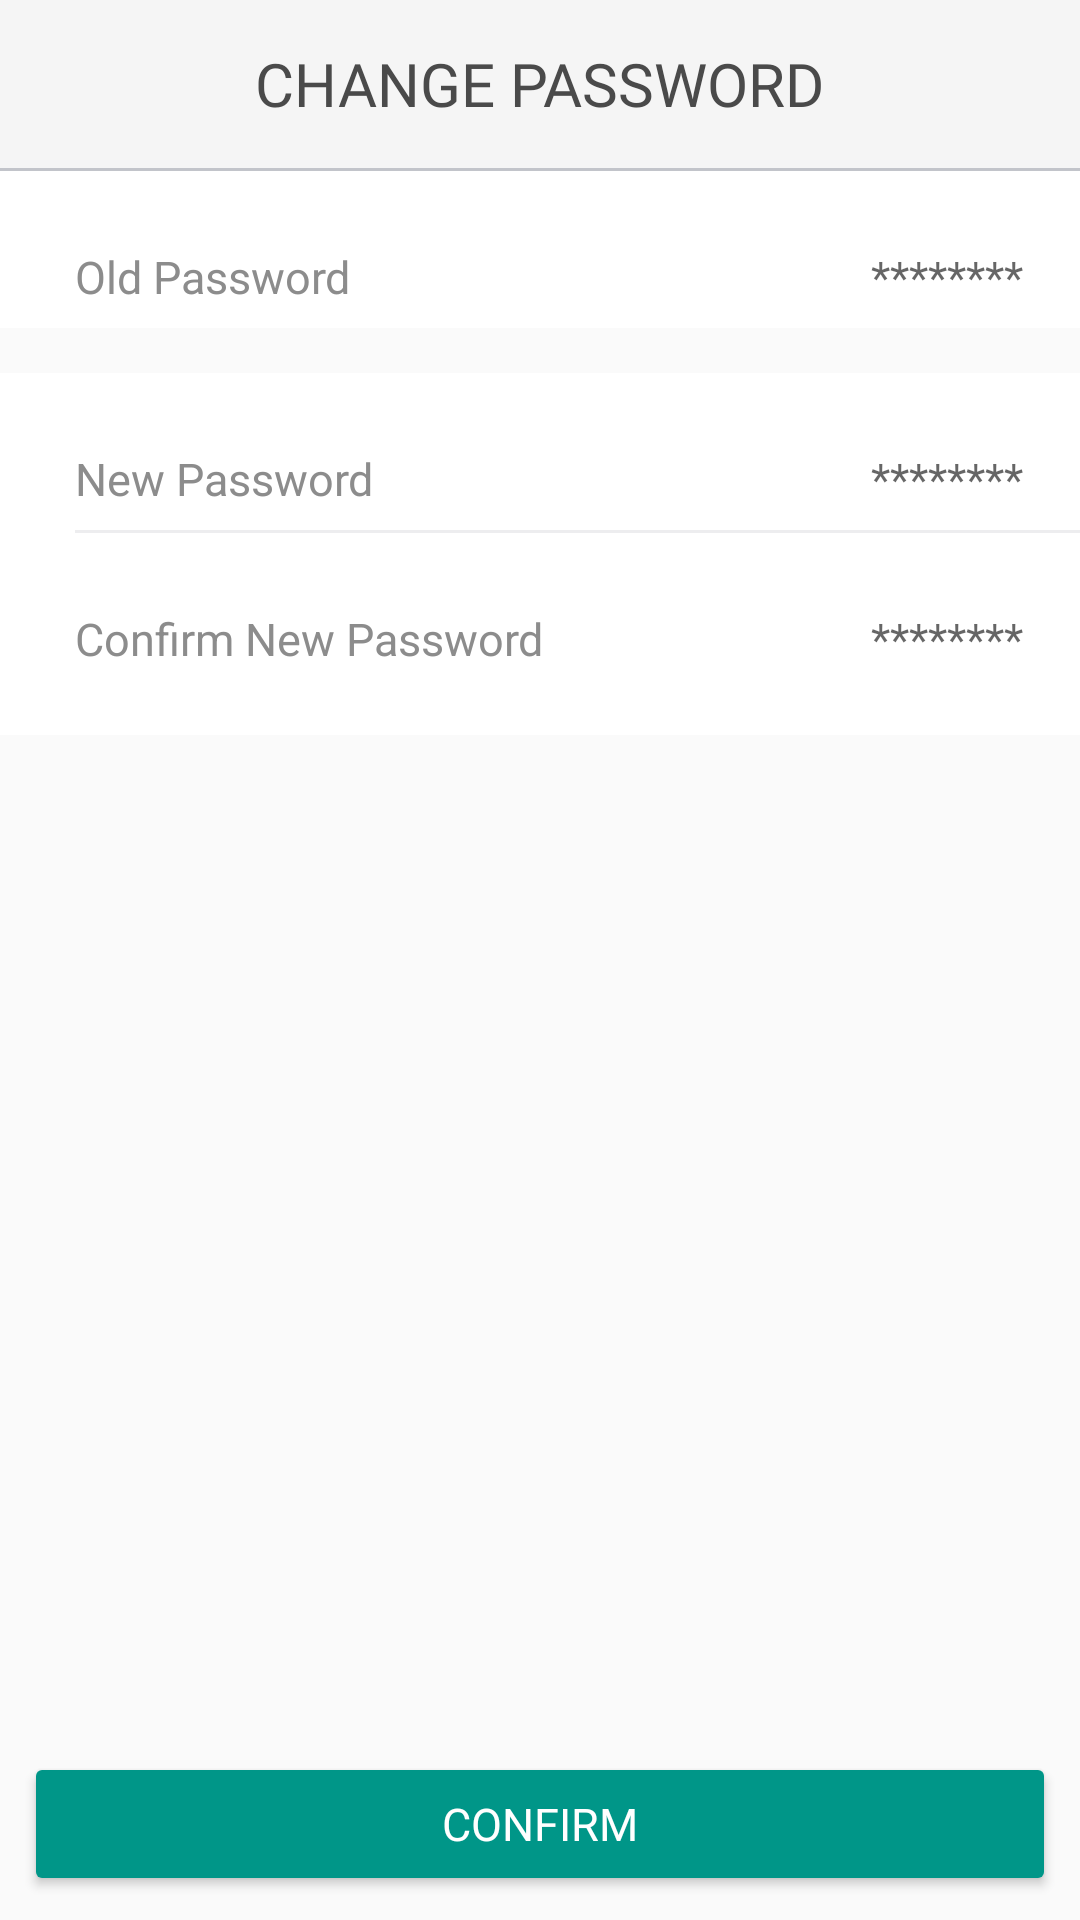

The Android layout XML behind this screen, and the referenced resources:
<!-- AndroidManifest.xml: application theme AppTheme -->
<!-- res/layout/activity_settings_change_password.xml -->
<?xml version="1.0" encoding="utf-8"?>
<LinearLayout xmlns:android="http://schemas.android.com/apk/res/android"
    xmlns:app="http://schemas.android.com/apk/res-auto"
    xmlns:tools="http://schemas.android.com/tools"
    android:layout_width="match_parent"
    android:layout_height="match_parent"
    android:orientation="vertical"
    tools:context="com.komsi.lab.kjur.SettingsChangePasswordActivity">

    <include
        android:id="@+id/app_bar"
        layout="@layout/toolbar_settings_change_password" />

    <View
        android:layout_width="match_parent"
        android:layout_height="1dp"
        android:background="#c2c4ca" />

    <LinearLayout
        android:layout_width="match_parent"
        android:layout_height="wrap_content"
        android:background="#ffffff"
        android:orientation="horizontal">

        <TextView
            android:layout_width="0dp"
            android:layout_height="wrap_content"
            android:layout_marginBottom="15dp"
            android:layout_marginStart="25dp"
            android:layout_marginTop="15dp"
            android:layout_weight="0.5"
            android:text="@string/old_password"
            android:textColor="#8c8c8c"
            android:textSize="15sp" />

        <android.support.v7.widget.AppCompatEditText
            android:id="@+id/etOldPass"
            android:layout_width="0dp"
            android:layout_height="wrap_content"
            android:layout_marginEnd="15dp"
            android:layout_marginTop="15dp"
            android:layout_weight="0.5"
            android:inputType="textPassword"
            android:hint="********"
            android:singleLine="true"
            android:textAlignment="textEnd"
            android:textColor="@color/gray"
            android:textSize="15sp"
            app:backgroundTint="@android:color/transparent" />
    </LinearLayout>

    <LinearLayout
        android:layout_width="match_parent"
        android:layout_height="wrap_content"
        android:layout_marginTop="15dp"
        android:background="#ffffff"
        android:orientation="vertical">

        <LinearLayout
            android:layout_width="match_parent"
            android:layout_height="wrap_content"
            android:orientation="horizontal">

            <TextView
                android:layout_width="0dp"
                android:layout_height="wrap_content"
                android:layout_marginBottom="15dp"
                android:layout_marginStart="25dp"
                android:layout_marginTop="15dp"
                android:layout_weight="0.5"
                android:text="@string/new_password"
                android:textColor="#8c8c8c"
                android:textSize="15sp" />

            <android.support.v7.widget.AppCompatEditText
                android:id="@+id/etNewPass"
                android:layout_width="0dp"
                android:layout_height="wrap_content"
                android:layout_marginEnd="15dp"
                android:layout_marginTop="15dp"
                android:layout_weight="0.5"
                android:inputType="textPassword"
                android:hint="********"
                android:singleLine="true"
                android:textAlignment="textEnd"
                android:textColor="@color/gray"
                android:textSize="15sp"
                app:backgroundTint="@android:color/transparent" />
        </LinearLayout>

        <View
            android:layout_width="match_parent"
            android:layout_height="1dp"
            android:layout_marginStart="25dp"
            android:background="#4dc2c4ca" />

        <LinearLayout
            android:layout_width="match_parent"
            android:layout_height="wrap_content"
            android:orientation="horizontal"
            android:paddingBottom="15dp">

            <TextView
                android:layout_width="0dp"
                android:layout_height="wrap_content"
                android:layout_marginBottom="15dp"
                android:layout_marginStart="25dp"
                android:layout_marginTop="15dp"
                android:layout_weight="0.5"
                android:text="@string/new_confirm_password"
                android:textColor="#8c8c8c"
                android:textSize="15sp" />

            <android.support.v7.widget.AppCompatEditText
                android:id="@+id/etNewConfirmPass"
                android:layout_width="0dp"
                android:layout_height="wrap_content"
                android:layout_marginEnd="15dp"
                android:layout_marginTop="15dp"
                android:layout_weight="0.5"
                android:inputType="textPassword"
                android:hint="********"
                android:singleLine="true"
                android:textAlignment="textEnd"
                android:textColor="@color/gray"
                android:textSize="15sp"
                app:backgroundTint="@android:color/transparent" />
        </LinearLayout>
    </LinearLayout>

    <View
        android:layout_width="0dp"
        android:layout_height="0dp"
        android:layout_weight="1" />

    <Button
        android:id="@+id/btnConfirm"
        android:layout_width="match_parent"
        android:layout_height="wrap_content"
        android:layout_margin="8dp"
        android:fontFamily="@font/roboto_bold"
        android:text="@string/confirm"
        android:textColor="@color/white"
        android:textSize="15sp"
        android:theme="@style/PrimaryButton" />
</LinearLayout>
<!-- res/layout/toolbar_settings_change_password.xml (included above) -->
<?xml version="1.0" encoding="utf-8"?>
<android.support.v7.widget.Toolbar xmlns:android="http://schemas.android.com/apk/res/android"
    xmlns:app="http://schemas.android.com/apk/res-auto"
    android:layout_width="match_parent"
    android:layout_height="wrap_content"
    android:background="@color/white_smoke"
    app:contentInsetStart="0dp">

    <ImageButton
        android:id="@+id/btnBack"
        android:layout_width="wrap_content"
        android:layout_height="wrap_content"
        android:background="?attr/selectableItemBackgroundBorderless"
        android:src="@drawable/ic_keyboard_arrow_left_black_24dp"
        android:tint="@color/colorPrimaryLight" />

    <TextView
        android:layout_width="wrap_content"
        android:layout_height="wrap_content"
        android:layout_gravity="center"
        android:text="@string/change_password"
        android:textAllCaps="true"
        android:fontFamily="@font/maven_pro_medium"
        android:textColor="#4a4a4a"
        android:textSize="20sp" />

</android.support.v7.widget.Toolbar>
<!-- resources referenced by this layout -->
<resources>
  <color name="colorPrimaryLight">#52c7b8</color>
  <color name="gray">#808080</color>
  <color name="white">#FFFFFF</color>
  <color name="white_smoke">#F5F5F5</color>
  <string name="change_password">Change Password</string>
  <string name="confirm">Confirm</string>
  <string name="new_confirm_password">Confirm New Password</string>
  <string name="new_password">New Password</string>
  <string name="old_password">Old Password</string>
  <style name="PrimaryButton" parent="Widget.AppCompat.Button.Colored">
          <item name="colorButtonNormal">@color/colorPrimary</item>
          <item name="colorControlHighlight">@color/colorAccent</item>
          <item name="android:singleLine">true</item>
          <item name="android:textAllCaps">true</item>
      </style>
  <style name="AppTheme" parent="Theme.AppCompat.Light.NoActionBar">
          
          <item name="colorPrimary">@color/colorPrimary</item>
          <item name="colorPrimaryDark">@color/colorPrimaryDark</item>
          <item name="colorAccent">@color/colorAccent</item>
      </style>
  <color name="colorPrimary">#009688</color>
  <color name="colorAccent">#4db6ac</color>
  <color name="colorPrimaryDark">#00675b</color>
</resources>
